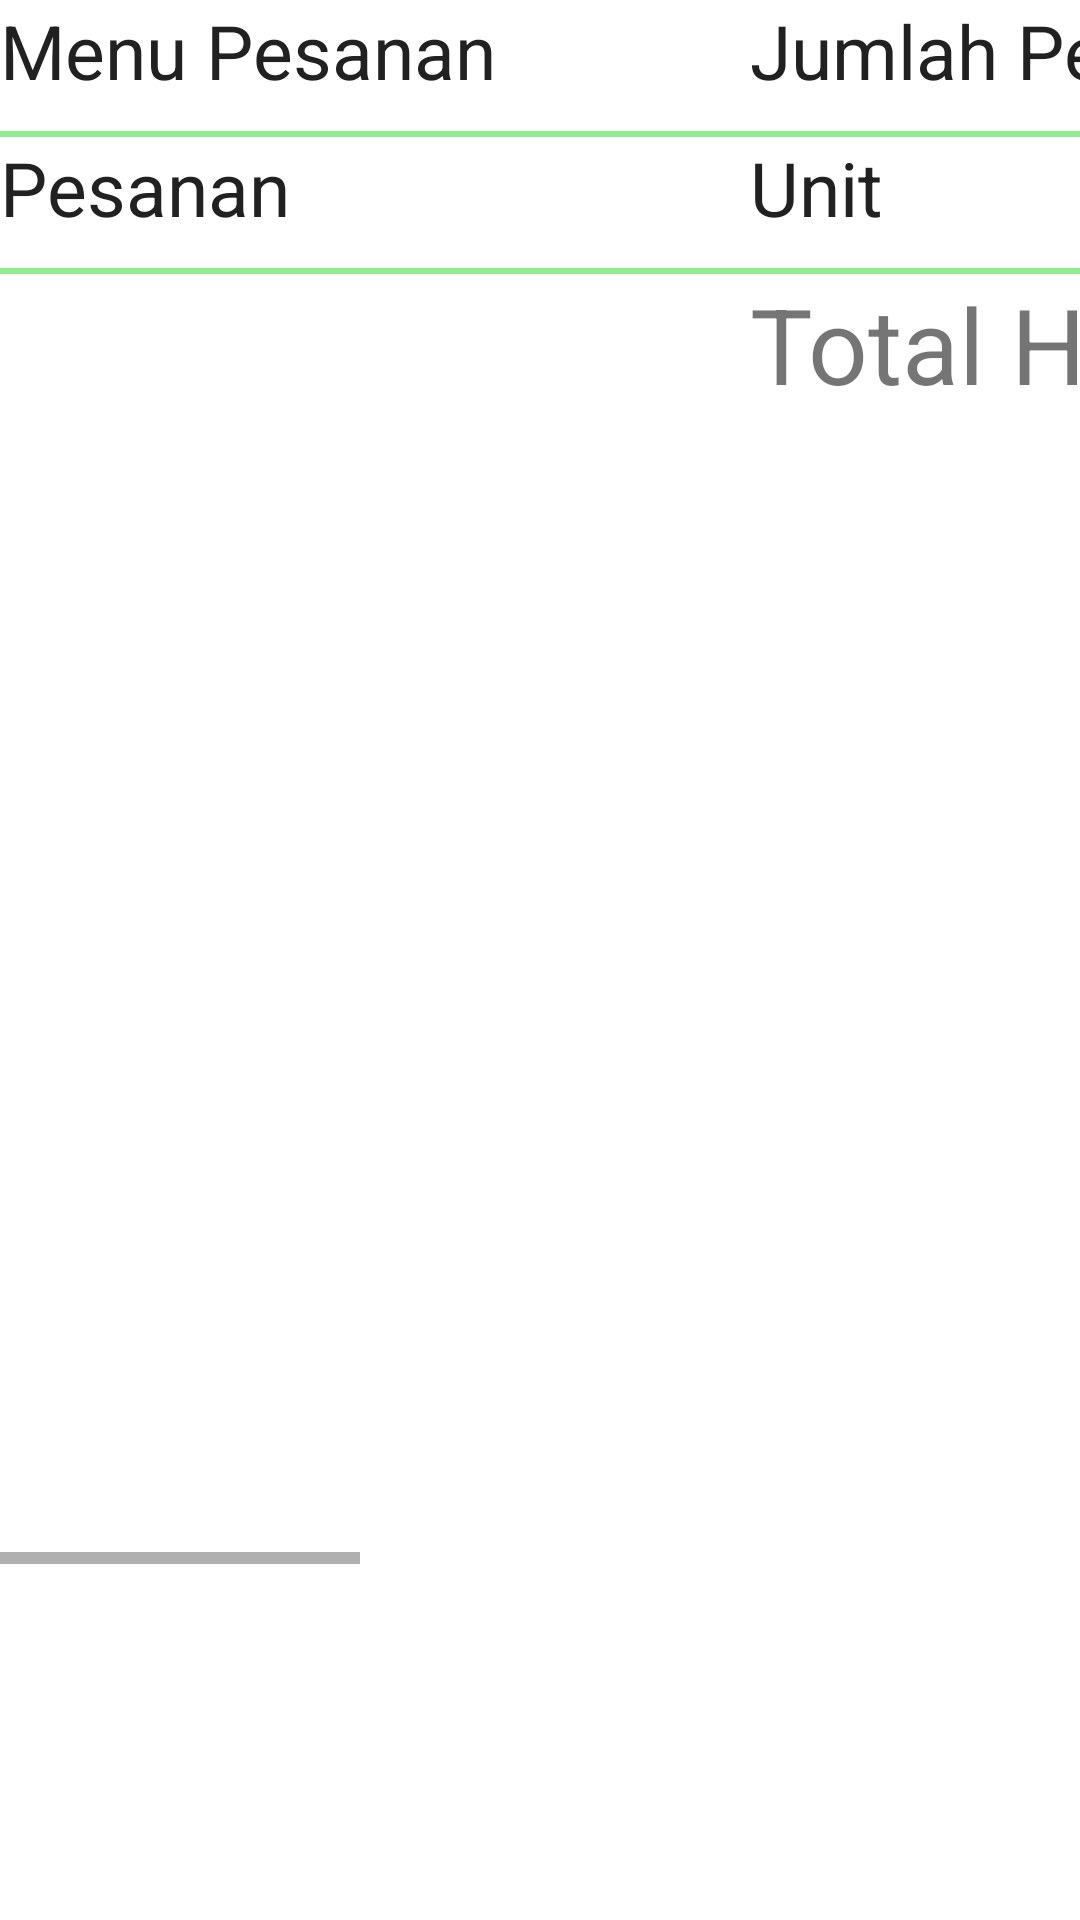

Write the Android layout XML for this screen, with the resource values it uses.
<!-- AndroidManifest.xml: application theme Theme.Pemesananakso -->
<!-- res/layout/activity_main2.xml -->
<?xml version="1.0" encoding="utf-8"?>
<ScrollView xmlns:android="http://schemas.android.com/apk/res/android"
    xmlns:app="http://schemas.android.com/apk/res-auto"
    xmlns:tools="http://schemas.android.com/tools"
    android:layout_width="match_parent"
    android:layout_height="wrap_content"
    android:fillViewport="false">
    //------------------------------------------------------------------------

    <HorizontalScrollView
        android:layout_width="match_parent"
        android:layout_height="wrap_content"
        android:fillViewport="false">
        //------------------------------------------------------------------------
        <TableLayout
            android:layout_width="match_parent"
            android:layout_height="match_parent"
            android:orientation="horizontal"
            tools:context=".MainActivity"
            android:stretchColumns="4">

    //------------------------------------------------------------------------

    //------------------------------------------------------------------------


    <TableRow
        android:orientation="vertical">

        <TextView
            android:layout_column="1"
            android:layout_width="match_parent"
            android:layout_height="wrap_content"
            android:text="Menu Pesanan"
            android:textColor="#212121"
            android:textSize="25sp"/>
        <TextView
            android:layout_width="match_parent"
            android:layout_height="wrap_content"
            android:text="Jumlah Pesanan  "
            android:textColor="#212121"
            android:textSize="25sp"/>
        <TextView
            android:layout_width="match_parent"
            android:layout_height="wrap_content"
            android:text="Harga Satuan   "
            android:textColor="#212121"
            android:textSize="25sp"/>
        <TextView
            android:layout_width="match_parent"
            android:layout_height="wrap_content"
            android:text="Total Harga"
            android:textColor="#212121"
            android:textSize="25sp"/>
    </TableRow>
    //------------------------------------------------------------------------
    <View
        android:layout_marginTop="10dp"
        android:layout_width="match_parent"
        android:layout_height="2dp"
        android:background="@color/colorAccent"/>

    //------------------------------------------------------------------------

    <TableRow
        android:orientation="vertical">

        <TextView
            android:layout_column="1"
            android:layout_width="250dp"
            android:layout_height="wrap_content"
            android:text="Pesanan"
            android:textColor="#212121"
            android:id="@+id/pesanan"
            android:textSize="25sp"/>
        <TextView
            android:layout_width="250dp"
            android:layout_height="wrap_content"
            android:text="Unit"
            android:textColor="#212121"
            android:id="@+id/beli"
            android:textSize="25sp"/>
        <TextView
            android:layout_width="match_parent"
            android:layout_height="wrap_content"
            android:text="Rp 0,-"
            android:textColor="#212121"
            android:id="@+id/price_textview"
            android:textSize="25sp"/>
        <TextView
            android:layout_width="match_parent"
            android:layout_height="wrap_content"
            android:text="Rp 0,-"
            android:textColor="#212121"
            android:id="@+id/harga"
            android:textSize="25sp"/>
    </TableRow>

    //------------------------------------------------------------------------

    //------------------------------------------------------------------------
    <View
        android:layout_marginTop="10dp"
        android:layout_width="match_parent"
        android:layout_height="2dp"
        android:background="@color/colorAccent"/>

    //------------------------------------------------------------------------

    <TableRow
        android:layout_width="match_parent"
        android:layout_height="wrap_content"
        android:orientation="vertical">
        <TextView
            android:layout_column="2"
            android:layout_width="wrap_content"
            android:layout_height="wrap_content"
            android:text="Total Harga Pesanan"
            android:textSize="35sp"
            android:layout_gravity="right"

            />
        <TextView
            android:layout_column="4"
            android:layout_width="wrap_content"
            android:layout_height="wrap_content"
            android:text="Rp 0,-"
            android:textSize="35sp"
            android:layout_gravity="left"
            android:id="@+id/jumlahbayar"
            />
    </TableRow>

    //------------------------------------------------------------------------
    <TableRow
        android:layout_width="match_parent"
        android:layout_height="wrap_content"
        android:orientation="vertical">
        <TextView
            android:layout_column="2"
            android:layout_width="wrap_content"
            android:layout_height="wrap_content"
            android:text="PPN 10%"
            android:textSize="35sp"
            android:layout_gravity="right"

            />
        <TextView
            android:layout_column="4"
            android:layout_width="wrap_content"
            android:layout_height="wrap_content"
            android:text="Rp 0,-"
            android:textSize="35sp"
            android:layout_gravity="left"
            android:id="@+id/ppn"
            />
    </TableRow>
    //------------------------------------------------------------------------
    <TableRow
        android:layout_width="match_parent"
        android:layout_height="wrap_content"
        android:orientation="vertical">
        <TextView
            android:layout_column="2"
            android:layout_width="wrap_content"
            android:layout_height="wrap_content"
            android:text="total Bayar"
            android:textSize="35sp"
            android:layout_gravity="right"

            />
        <TextView
            android:layout_column="4"
            android:layout_width="wrap_content"
            android:layout_height="wrap_content"
            android:text="Rp 0,-"
            android:textSize="35sp"
            android:layout_gravity="left"
            android:id="@+id/ttl"
            />
    </TableRow>
    //------------------------------------------------------------------------
    <TableRow
        android:layout_width="match_parent"
        android:layout_height="wrap_content"
        android:orientation="vertical">
        <TextView
            android:layout_column="2"
            android:layout_width="wrap_content"
            android:layout_height="wrap_content"
            android:text="Pembayaran"
            android:textSize="35sp"
            android:layout_gravity="right"

            />
        <EditText
            android:layout_column="4"
            android:id="@+id/pembyr"
            android:layout_width="wrap_content"
            android:layout_height="wrap_content"
            android:hint="@string/angka_hint"
            android:inputType="number"
            android:textSize="35sp"
            android:textStyle="bold"/>

    </TableRow>
    //------------------------------------------------------------------------
    <TableRow
        android:layout_width="match_parent"
        android:layout_height="wrap_content"
        android:orientation="vertical">
        <TextView
            android:layout_column="2"
            android:layout_width="wrap_content"
            android:layout_height="wrap_content"
            android:text="Kembali"
            android:textSize="35sp"
            android:textStyle="bold"
            android:layout_gravity="right"

            />
        <TextView
            android:layout_column="4"
            android:layout_width="wrap_content"
            android:layout_height="wrap_content"
            android:text="Rp 0,-"
            android:textSize="35sp"
            android:layout_gravity="left"
            android:id="@+id/kmbl"
            />
    </TableRow>
            <TableRow
                android:layout_width="match_parent"
                android:layout_height="wrap_content"
                android:orientation="vertical">
            <Button
                android:layout_column="4"
                android:layout_width="wrap_content"
                android:layout_marginBottom="25dp"
                android:id="@+id/pembayaran"
                android:layout_height="wrap_content"
                android:text="Hitung Kembalian"/>
            </TableRow>

            <TableRow
                android:layout_width="match_parent"
                android:layout_height="wrap_content"
                android:orientation="vertical">
                <Button
                    android:layout_column="4"
                    android:layout_width="wrap_content"
                    android:layout_marginBottom="25dp"
                    android:id="@+id/kembalikemenu"
                    android:layout_height="wrap_content"
                    android:text="Menu Utama"/>



            </TableRow>


            <LinearLayout
                android:layout_width="match_parent"
                android:layout_height="wrap_content"
                android:orientation="horizontal">
            <TextView
                android:visibility="gone"
                android:layout_width="wrap_content"
                android:layout_height="wrap_content"
                android:textSize="35sp"
                android:layout_gravity="center"
                android:textStyle="bold"
                android:id="@+id/terimaksaih"
                />
            </LinearLayout>









            <TextView
                android:visibility="invisible"
                android:layout_width="wrap_content"
                android:layout_height="wrap_content"
                android:text="Rp 0,-"
                android:textSize="25sp"
                android:layout_gravity="center"
                android:id="@+id/hitung"
                />


</TableLayout>
    </HorizontalScrollView>
</ScrollView>
<!-- resources referenced by this layout -->
<resources>
  <color name="colorAccent">#90EE90</color>
  <string name="angka_hint">masukan uang bayar</string>
  <style name="Theme.Pemesananakso" parent="Theme.MaterialComponents.DayNight.DarkActionBar">
          
          <item name="colorPrimary">@color/purple_500</item>
          <item name="colorPrimaryVariant">@color/purple_700</item>
          <item name="colorOnPrimary">@color/white</item>
          
          <item name="colorSecondary">@color/teal_200</item>
          <item name="colorSecondaryVariant">@color/teal_700</item>
          <item name="colorOnSecondary">@color/black</item>
          
          <item name="android:statusBarColor" tools:targetApi="l">?attr/colorPrimaryVariant</item>
          
      </style>
  <color name="purple_500">#FF6200EE</color>
  <color name="purple_700">#FF3700B3</color>
  <color name="white">#FFFFFFFF</color>
  <color name="teal_200">#FF03DAC5</color>
  <color name="teal_700">#FF018786</color>
  <color name="black">#FF000000</color>
</resources>
